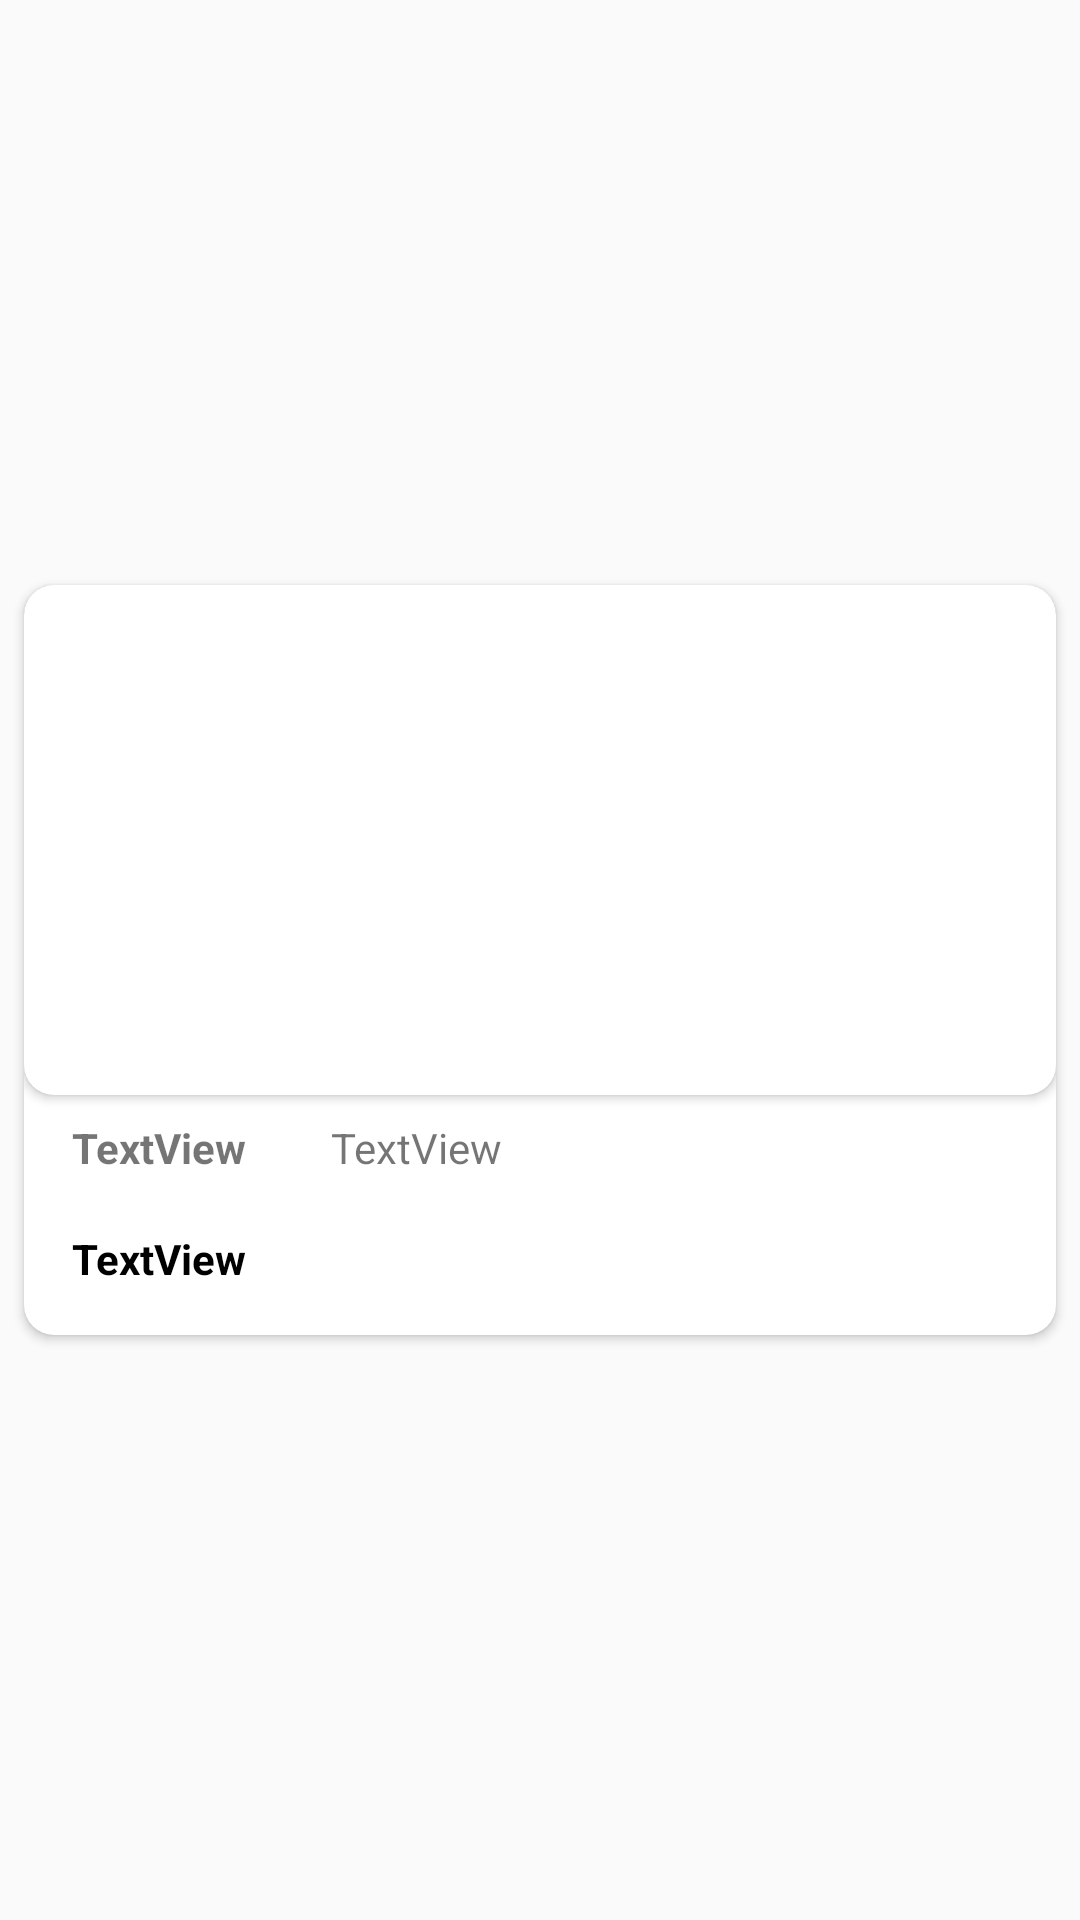

Write the Android layout XML for this screen, with the resource values it uses.
<!-- AndroidManifest.xml: application theme Theme.AppCompat.Light.NoActionBar -->
<!-- res/layout/news_first_row.xml -->
<?xml version="1.0" encoding="utf-8"?>
<androidx.constraintlayout.widget.ConstraintLayout xmlns:android="http://schemas.android.com/apk/res/android"
    xmlns:app="http://schemas.android.com/apk/res-auto"
    xmlns:tools="http://schemas.android.com/tools"
    android:id="@+id/newsFirstRow"
    android:layout_width="match_parent"
    android:layout_height="wrap_content">

    <androidx.cardview.widget.CardView
        android:id="@+id/newsFirstRowCard"
        android:layout_width="match_parent"
        android:layout_height="250dp"
        android:layout_margin="8dp"
        android:background="@drawable/round_shape"
        app:cardCornerRadius="10dp"
        app:layout_constraintBottom_toBottomOf="parent"
        app:layout_constraintEnd_toEndOf="parent"
        app:layout_constraintStart_toStartOf="parent"
        app:layout_constraintTop_toTopOf="parent">

        <androidx.constraintlayout.widget.ConstraintLayout
            android:layout_width="match_parent"
            android:layout_height="match_parent">

            <androidx.cardview.widget.CardView
                android:id="@+id/cardView"
                android:layout_width="match_parent"
                android:layout_height="wrap_content"
                android:layout_marginBottom="45dp"
                app:layout_constraintBottom_toTopOf="@+id/newsFirstRowTitle"
                app:layout_constraintEnd_toEndOf="parent"
                app:cardCornerRadius="10dp"
                app:layout_constraintStart_toStartOf="parent"
                app:layout_constraintTop_toTopOf="parent">

                <ImageView
                    android:id="@+id/newsFirstRowImage"
                    android:layout_width="match_parent"
                    android:layout_height="170dp"
                    android:adjustViewBounds="true"
                    android:scaleType="centerCrop"
                    tools:srcCompat="@tools:sample/avatars" />
            </androidx.cardview.widget.CardView>

            <TextView
                android:id="@+id/newsFirstRowUrl"
                android:layout_width="wrap_content"
                android:layout_height="wrap_content"
                android:layout_marginStart="16dp"
                android:layout_marginTop="8dp"
                android:layout_marginEnd="16dp"
                android:text="TextView"
                android:textStyle="bold"
                app:layout_constraintEnd_toStartOf="@+id/newsFirstRowTime"
                app:layout_constraintHorizontal_bias="0.0"
                app:layout_constraintStart_toStartOf="parent"
                app:layout_constraintTop_toBottomOf="@+id/cardView" />

            <TextView
                android:id="@+id/newsFirstRowTime"
                android:layout_width="wrap_content"
                android:layout_height="wrap_content"
                android:layout_marginStart="28dp"
                android:layout_marginTop="8dp"
                android:text="TextView"
                app:layout_constraintStart_toEndOf="@+id/newsFirstRowUrl"
                app:layout_constraintTop_toBottomOf="@+id/cardView" />

            <TextView
                android:id="@+id/newsFirstRowTitle"
                android:layout_width="0dp"
                android:layout_height="wrap_content"
                android:layout_marginStart="16dp"
                android:layout_marginEnd="16dp"
                android:layout_marginBottom="16dp"
                android:text="TextView"
                android:textColor="@color/black"
                android:textStyle="bold"
                app:layout_constraintBottom_toBottomOf="parent"
                app:layout_constraintEnd_toEndOf="parent"
                app:layout_constraintHorizontal_bias="0.0"
                app:layout_constraintStart_toStartOf="parent"
                app:layout_constraintTop_toBottomOf="@+id/newsFirstRowUrl"
                app:layout_constraintVertical_bias="1.0" />
        </androidx.constraintlayout.widget.ConstraintLayout>

    </androidx.cardview.widget.CardView>
</androidx.constraintlayout.widget.ConstraintLayout>
<!-- resources referenced by this layout -->
<resources>
  <color name="black">#FF000000</color>
  <!-- drawable round_shape (drawable) -->
  <?xml version="1.0" encoding="utf-8"?>
  <shape xmlns:android="http://schemas.android.com/apk/res/android" android:shape="rectangle" android:padding="10dp">
      <solid android:color="#03A363"/> 
      <corners
          android:bottomRightRadius="10dp"
          android:bottomLeftRadius="10dp"
          android:topLeftRadius="10dp"
          android:topRightRadius="10dp"/>
  </shape>
</resources>
